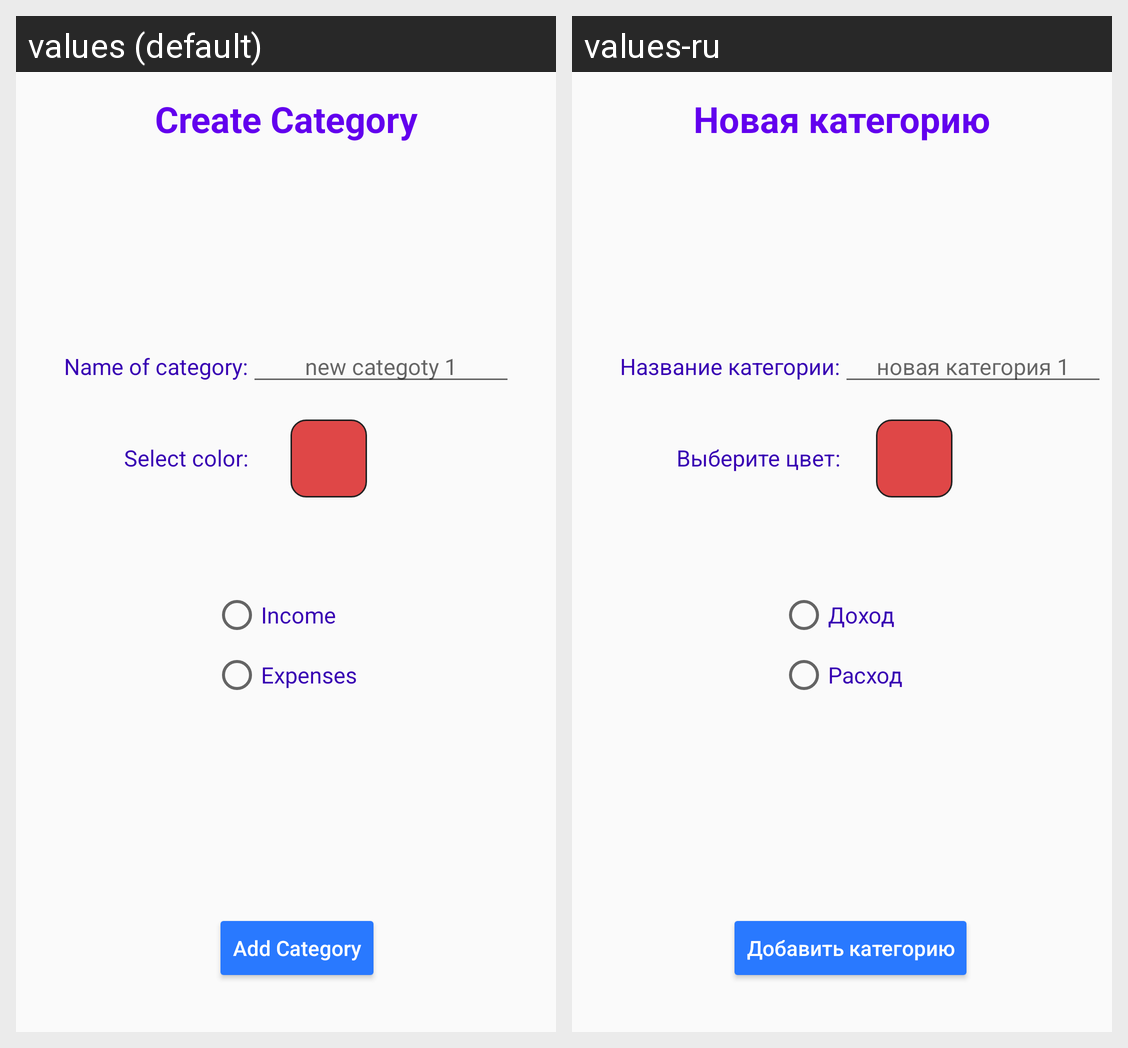

The same Android screen rendered under two of its app's locales, left to right. List the strings drawn on it with the default value and each locale's translation.
Android screen res/layout/fragment_new_cat.xml rendered under 2 locales, left to right: values (default), values-ru. Device: Nexus 5 (rendered at 1080×1920; each locale shown at half size, 540×960, under a caption strip naming it); theme AppTheme.
Strings drawn on this screen, with the default value and each locale's value (text and hints the layout hard-codes, and strings that could not be matched under every locale, appear in the picture but are not listed):

add_category
  values: Add Category
  values-ru: Добавить категорию

name_of_category
  values: Name of category:
  values-ru: Название категории:

create_category
  values: Create Category
  values-ru: Новая категорию

new_categoty
  values: new categoty 1
  values-ru: новая категория 1

select_color
  values: Select color:
  values-ru: Выберите цвет:

or_income
  values: Income
  values-ru: Доход

orExpenses
  values: Expenses
  values-ru: Расход
